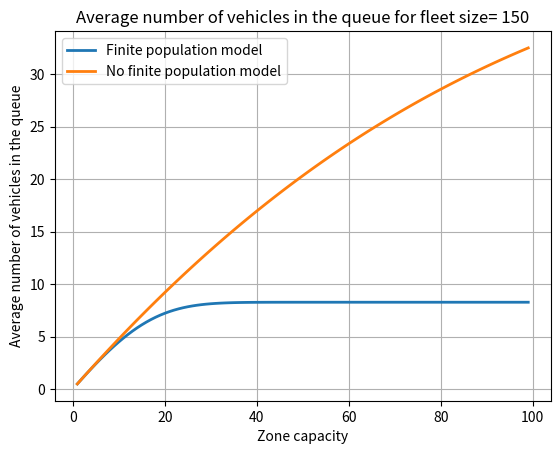
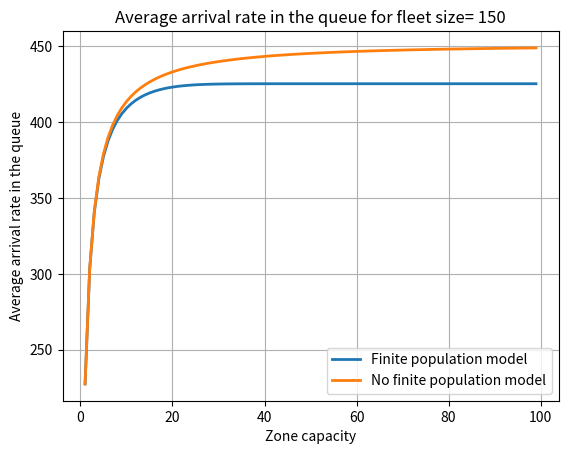
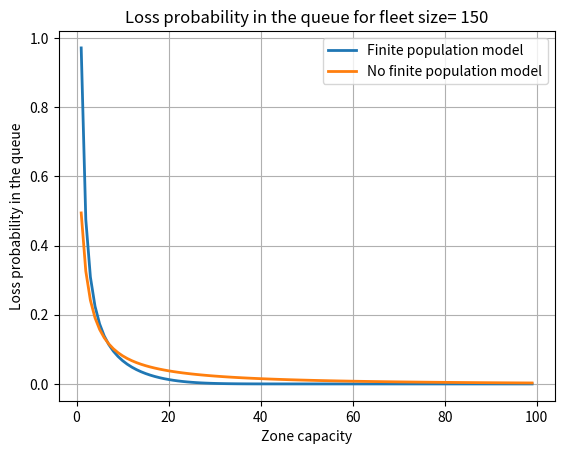
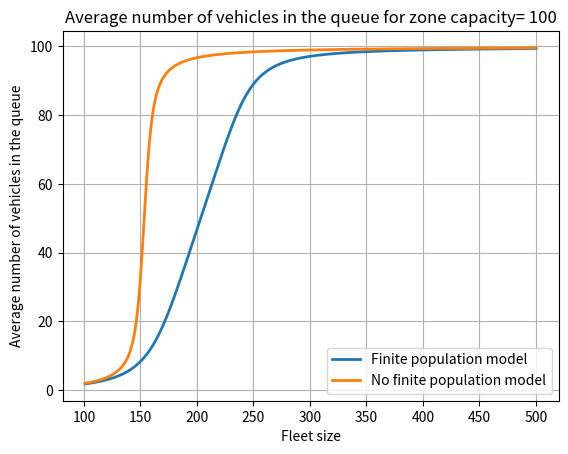
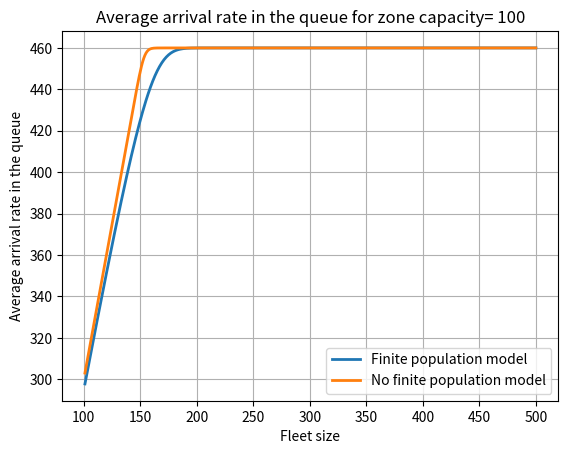
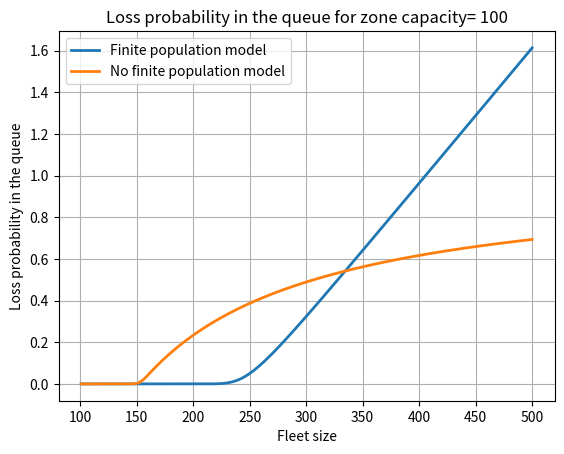

Recreate these plots in Python, in order.
import math
import matplotlib.pyplot as plt

def compute_pi0(n_vehicles, zone_capacity, rho, n_servers):
    pi0=0
    for i in range(zone_capacity+1):
        if n_servers==1:
            f=1
            for j in range(n_vehicles-i+1,n_vehicles+1):
                f*=j
            pi0+=f*rho**i
        else:
            f1=1
            for j in range(n_servers):
                f1*=(n_vehicles-j)/(j+1)
            f2=1
            for k in range(n_servers,zone_capacity+1):
                f2*=(n_vehicles-k)/n_servers
            pi0+=(rho**i)*f1*f2
    return 1/pi0

def compute_pi_i(n_vehicles, zone_capacity, rho, i, n_servers):
    pi0=compute_pi0(n_vehicles, zone_capacity, rho, n_servers)
    if n_servers==1:
        f=1
        for j in range(n_vehicles-i+1,n_vehicles+1):
            f*=j
        pi=pi0*f*rho**i
    else:
        f1=1
        for j in range(n_servers):
            f1*=(n_vehicles-j)/(j+1)
        f2=1
        for k in range(n_servers,zone_capacity+1):
            f2*=(n_vehicles-k)/n_servers
        pi=pi0*f1*f2*rho**i
    return pi

def compute_pi_noF(n_vehicles, zone_capacity, rho, i):
    rho_noF=rho*n_vehicles
    pi0=(1-rho_noF)/(1-rho_noF**(zone_capacity+1))
    pi=pi0*rho_noF**i
    return pi

def compute_queue_indicators(pi0, n_vehicles, zone_capacity, rho, arrival_rate, n_servers, finite_pop=True):
    avg_vehicles=0
    for i in range(1,zone_capacity+1):
        if finite_pop:
            avg_vehicles+=i*compute_pi_i(n_vehicles,zone_capacity, rho, i, n_servers)
        else:
            avg_vehicles+=i*compute_pi_noF(n_vehicles, zone_capacity, rho, i)
    if finite_pop:
        avg_arrival_rate=0
        loss_prob=0
        for i in range(zone_capacity):
            f=1
            for j in range(n_vehicles-i,n_vehicles+1):
                f*=j
            avg_arrival_rate+=f*arrival_rate*rho**i
            loss_prob+=f*rho**i
        avg_arrival_rate*=pi0
        f=1
        for j in range(n_vehicles-zone_capacity,n_vehicles+1):
            f*=j
        loss_prob=f*rho**zone_capacity/loss_prob
    else:
        avg_arrival_rate=arrival_rate*n_vehicles-arrival_rate*n_vehicles*compute_pi_noF(n_vehicles, zone_capacity,rho,zone_capacity)
        loss_prob=compute_pi_noF(n_vehicles, zone_capacity,rho,zone_capacity)
    
    return avg_vehicles, avg_arrival_rate, loss_prob



if __name__=="__main__":
    n_vehicles=150
    zone_capacity=20
    n_servers=1
    #
    arrival_rate=3 
    service_rate=460
    rho=arrival_rate/service_rate
    pi0=compute_pi0(n_vehicles, zone_capacity, rho, n_servers)
    print("pi0: ", pi0)

    pi3=compute_pi_i(n_vehicles, zone_capacity, rho, 3, n_servers)
    print("pi3: ", pi3)

    avg_vehicles, avg_arrival, loss_prob=compute_queue_indicators(pi0, n_vehicles, zone_capacity, rho, arrival_rate, n_servers, True)
    avg_time=avg_vehicles/avg_arrival

    print("Avergae number of vehicles in the queue: ", avg_vehicles)
    print("Average arrival rate: ", avg_arrival)
    print("Avergae time spent in the queue: ", avg_time)
    print("Loss probabiity due to queue capacity: ", loss_prob)
    
    avg_vehicles_v1=[]
    avg_arrival_v1=[]
    loss_v1=[]
    avg_vehicles_v1_noF=[]
    avg_arrival_v1_noF=[]
    loss_v1_noF=[]
    range1=range(1,100)
    for zone_capacity in range1:
        pi0=compute_pi0(n_vehicles, zone_capacity, rho, n_servers)
        avg_v,avg_a,loss=compute_queue_indicators(pi0, n_vehicles, zone_capacity, rho, arrival_rate, n_servers, True)
        avg_vehicles_v1.append(avg_v)
        avg_arrival_v1.append(avg_a)
        loss_v1.append(loss)
        rho_noF=rho*n_vehicles
        pi0=(1-rho_noF)/(1-rho_noF**(zone_capacity+1))
        avg_v,avg_a,loss=compute_queue_indicators(pi0, n_vehicles, zone_capacity, rho, arrival_rate, n_servers, False)
        avg_vehicles_v1_noF.append(avg_v)
        avg_arrival_v1_noF.append(avg_a)
        loss_v1_noF.append(loss)
        
    fig, ax = plt.subplots()
    ax.plot(range1,avg_vehicles_v1,linewidth=2.0, label='Finite population model')
    ax.plot(range1, avg_vehicles_v1_noF,linewidth=2.0, label='No finite population model')
    #ax.set(xlim=(0, max(vehicles_range)), ylim=(0, 1.02))
    ax.set_title(f"Average number of vehicles in the queue for fleet size= {n_vehicles}")
    ax.set_xlabel("Zone capacity")
    ax.set_ylabel("Average number of vehicles in the queue")
    ax.grid()
    ax.legend()
    plt.show()

    fig4, ax4 = plt.subplots()
    ax4.plot(range1,avg_arrival_v1,linewidth=2.0, label='Finite population model')
    ax4.plot(range1,avg_arrival_v1_noF,linewidth=2.0, label='No finite population model')
    #ax.set(xlim=(0, max(vehicles_range)), ylim=(0, 1.02))
    ax4.set_title(f"Average arrival rate in the queue for fleet size= {n_vehicles}")
    ax4.set_xlabel("Zone capacity")
    ax4.set_ylabel("Average arrival rate in the queue")
    ax4.grid()
    ax4.legend()
    plt.show()

    fig5, ax5 = plt.subplots()
    ax5.plot(range1,loss_v1,linewidth=2.0, label='Finite population model')
    ax5.plot(range1,loss_v1_noF,linewidth=2.0, label='No finite population model')
    #ax.set(xlim=(0, max(vehicles_range)), ylim=(0, 1.02))
    ax5.set_title(f"Loss probability in the queue for fleet size= {n_vehicles}")
    ax5.set_xlabel("Zone capacity")
    ax5.set_ylabel("Loss probability in the queue")
    ax5.grid()
    ax5.legend()
    plt.show()

    zone_capacity=100
    avg_vehicles_v2=[]
    avg_vehicles_v2_noF=[]
    avg_arrival_v2=[]
    avg_arrival_v2_noF=[]
    loss_v2=[]
    loss_v2_noF=[]
    range2=range(zone_capacity+1,500+1)
    for n_vehicles in range2:
        pi0=compute_pi0(n_vehicles, zone_capacity, rho, n_servers)
        avg_v,avg_a,loss=compute_queue_indicators(pi0, n_vehicles, zone_capacity, rho, arrival_rate, n_servers, True)
        avg_vehicles_v2.append(avg_v)
        avg_arrival_v2.append(avg_a)
        loss_v2.append(loss)
        rho_noF=rho*n_vehicles
        pi0=(1-rho_noF)/(1-rho_noF**(zone_capacity+1))
        avg_v,avg_a,loss=compute_queue_indicators(pi0, n_vehicles, zone_capacity, rho, arrival_rate, n_servers, False)
        avg_vehicles_v2_noF.append(avg_v)
        avg_arrival_v2_noF.append(avg_a)
        loss_v2_noF.append(loss)

    fig2, ax2 = plt.subplots()
    ax2.plot(range2,avg_vehicles_v2,linewidth=2.0, label='Finite population model')
    ax2.plot(range2,avg_vehicles_v2_noF,linewidth=2.0, label='No finite population model')
    #ax.set(xlim=(0, max(vehicles_range)), ylim=(0, 1.02))
    ax2.set_title(f"Average number of vehicles in the queue for zone capacity= {zone_capacity}")
    ax2.set_xlabel("Fleet size")
    ax2.set_ylabel("Average number of vehicles in the queue")
    ax2.grid()
    ax2.legend()
    plt.show()

    fig3, ax3 = plt.subplots()
    ax3.plot(range2,avg_arrival_v2,linewidth=2.0, label='Finite population model')
    ax3.plot(range2,avg_arrival_v2_noF,linewidth=2.0, label='No finite population model')
    #ax.set(xlim=(0, max(vehicles_range)), ylim=(0, 1.02))
    ax3.set_title(f"Average arrival rate in the queue for zone capacity= {zone_capacity}")
    ax3.set_xlabel("Fleet size")
    ax3.set_ylabel("Average arrival rate in the queue")
    ax3.grid()
    ax3.legend()
    plt.show()
        
    fig6, ax6 = plt.subplots()
    ax6.plot(range2,loss_v2,linewidth=2.0, label='Finite population model')
    ax6.plot(range2,loss_v2_noF,linewidth=2.0, label='No finite population model')
    #ax.set(xlim=(0, max(vehicles_range)), ylim=(0, 1.02))
    ax6.set_title(f"Loss probability in the queue for zone capacity= {zone_capacity}")
    ax6.set_xlabel("Fleet size")
    ax6.set_ylabel("Loss probability in the queue")
    ax6.grid()
    ax6.legend()
    plt.show()